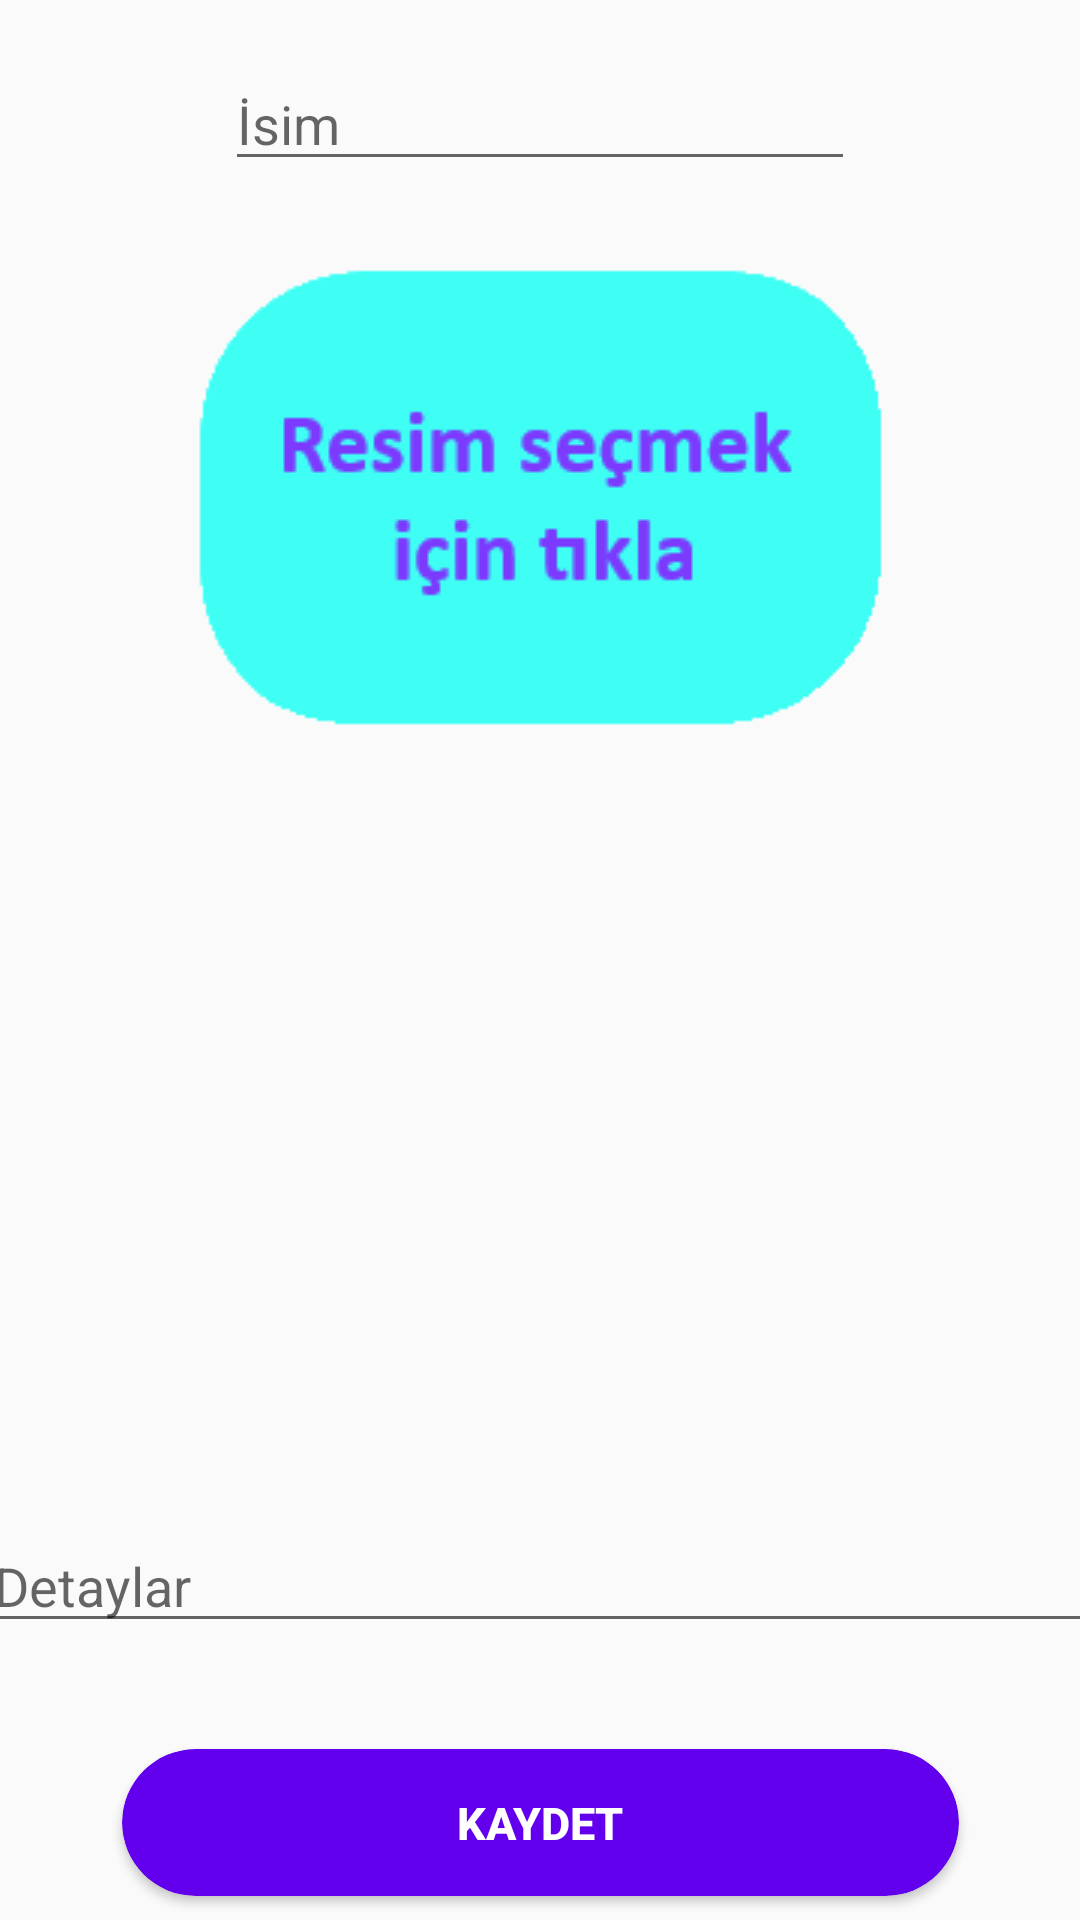

Write the Android layout XML for this screen, with the resource values it uses.
<!-- AndroidManifest.xml: application theme AppTheme -->
<!-- res/layout/activity_my_memory_add.xml -->
<?xml version="1.0" encoding="utf-8"?>
<android.support.constraint.ConstraintLayout xmlns:android="http://schemas.android.com/apk/res/android"
    xmlns:app="http://schemas.android.com/apk/res-auto"
    xmlns:tools="http://schemas.android.com/tools"
    android:layout_width="match_parent"
    android:layout_height="match_parent"
    tools:context="com.yemreak.kotlinders.MyMemoryAddActivity">

    <EditText
        android:id="@+id/et_name"
        android:layout_width="wrap_content"
        android:layout_height="wrap_content"
        android:layout_marginEnd="8dp"
        android:layout_marginStart="8dp"
        android:layout_marginTop="19dp"
        android:ems="10"
        android:hint="@string/txt_name"
        android:inputType="textPersonName"
        app:layout_constraintEnd_toEndOf="parent"
        app:layout_constraintStart_toStartOf="parent"
        app:layout_constraintTop_toTopOf="parent" />

    <ImageButton
        android:id="@+id/ib_image"
        android:layout_width="wrap_content"
        android:layout_height="wrap_content"
        android:layout_marginEnd="8dp"
        android:layout_marginStart="8dp"
        android:layout_marginTop="19dp"
        android:background="@null"
        android:contentDescription="TODO"
        app:layout_constraintEnd_toEndOf="parent"
        app:layout_constraintStart_toStartOf="parent"
        app:layout_constraintTop_toBottomOf="@+id/et_name"
        app:srcCompat="@drawable/taptoselect" />

    <android.support.v7.widget.CardView
        android:id="@+id/cv_button"
        android:layout_width="279dp"
        android:layout_height="49dp"
        android:layout_marginBottom="8dp"
        android:layout_marginEnd="8dp"
        android:layout_marginStart="8dp"
        app:cardBackgroundColor="@color/colorPrimary"
        app:cardCornerRadius="26dp"
        app:layout_constraintBottom_toBottomOf="parent"
        app:layout_constraintEnd_toEndOf="parent"
        app:layout_constraintStart_toStartOf="parent">

        <RelativeLayout
            android:layout_width="match_parent"
            android:layout_height="match_parent"
            android:gravity="center_vertical|center_horizontal">

            <Button
                android:id="@+id/btn_save"
                android:layout_width="match_parent"
                android:layout_height="match_parent"
                android:background="@null"
                android:text="@string/txt_save"
                android:textAlignment="center"
                android:textColor="@color/cardview_light_background"
                android:textSize="15sp"
                android:textStyle="bold" />
        </RelativeLayout>

    </android.support.v7.widget.CardView>

    <EditText
        android:id="@+id/et_detail"
        android:layout_width="373dp"
        android:layout_height="266dp"
        android:layout_marginBottom="8dp"
        android:layout_marginEnd="8dp"
        android:layout_marginStart="8dp"
        android:layout_marginTop="8dp"
        android:ems="10"
        android:gravity="bottom|left"
        android:hint="@string/txt_detail"
        android:inputType="textMultiLine"
        app:layout_constraintBottom_toTopOf="@+id/cv_button"
        app:layout_constraintEnd_toEndOf="parent"
        app:layout_constraintStart_toStartOf="parent"
        app:layout_constraintTop_toBottomOf="@+id/ib_image"
        app:layout_constraintVertical_bias="0.4" />

</android.support.constraint.ConstraintLayout>
<!-- resources referenced by this layout -->
<resources>
  <!-- drawable taptoselect: png bitmap (drawable, 3617 bytes) -->
  <string name="txt_detail">Detaylar </string>
  <string name="txt_name">İsim</string>
  <string name="txt_save">Kaydet</string>
  <style name="AppTheme" parent="Theme.AppCompat.Light.DarkActionBar">
          
          <item name="colorPrimary">@color/colorPrimary</item>
          <item name="colorPrimaryDark">@color/colorPrimaryDark</item>
          <item name="colorAccent">@color/colorAccent</item>
      </style>
  <!-- not gathered from this repository: default colours our renderer supplied (Android Studio template values) -->
  <color name="colorPrimary">#FF6200EE</color>
  <color name="colorPrimaryDark">#FF3700B3</color>
  <color name="colorAccent">#FF03DAC5</color>
</resources>
